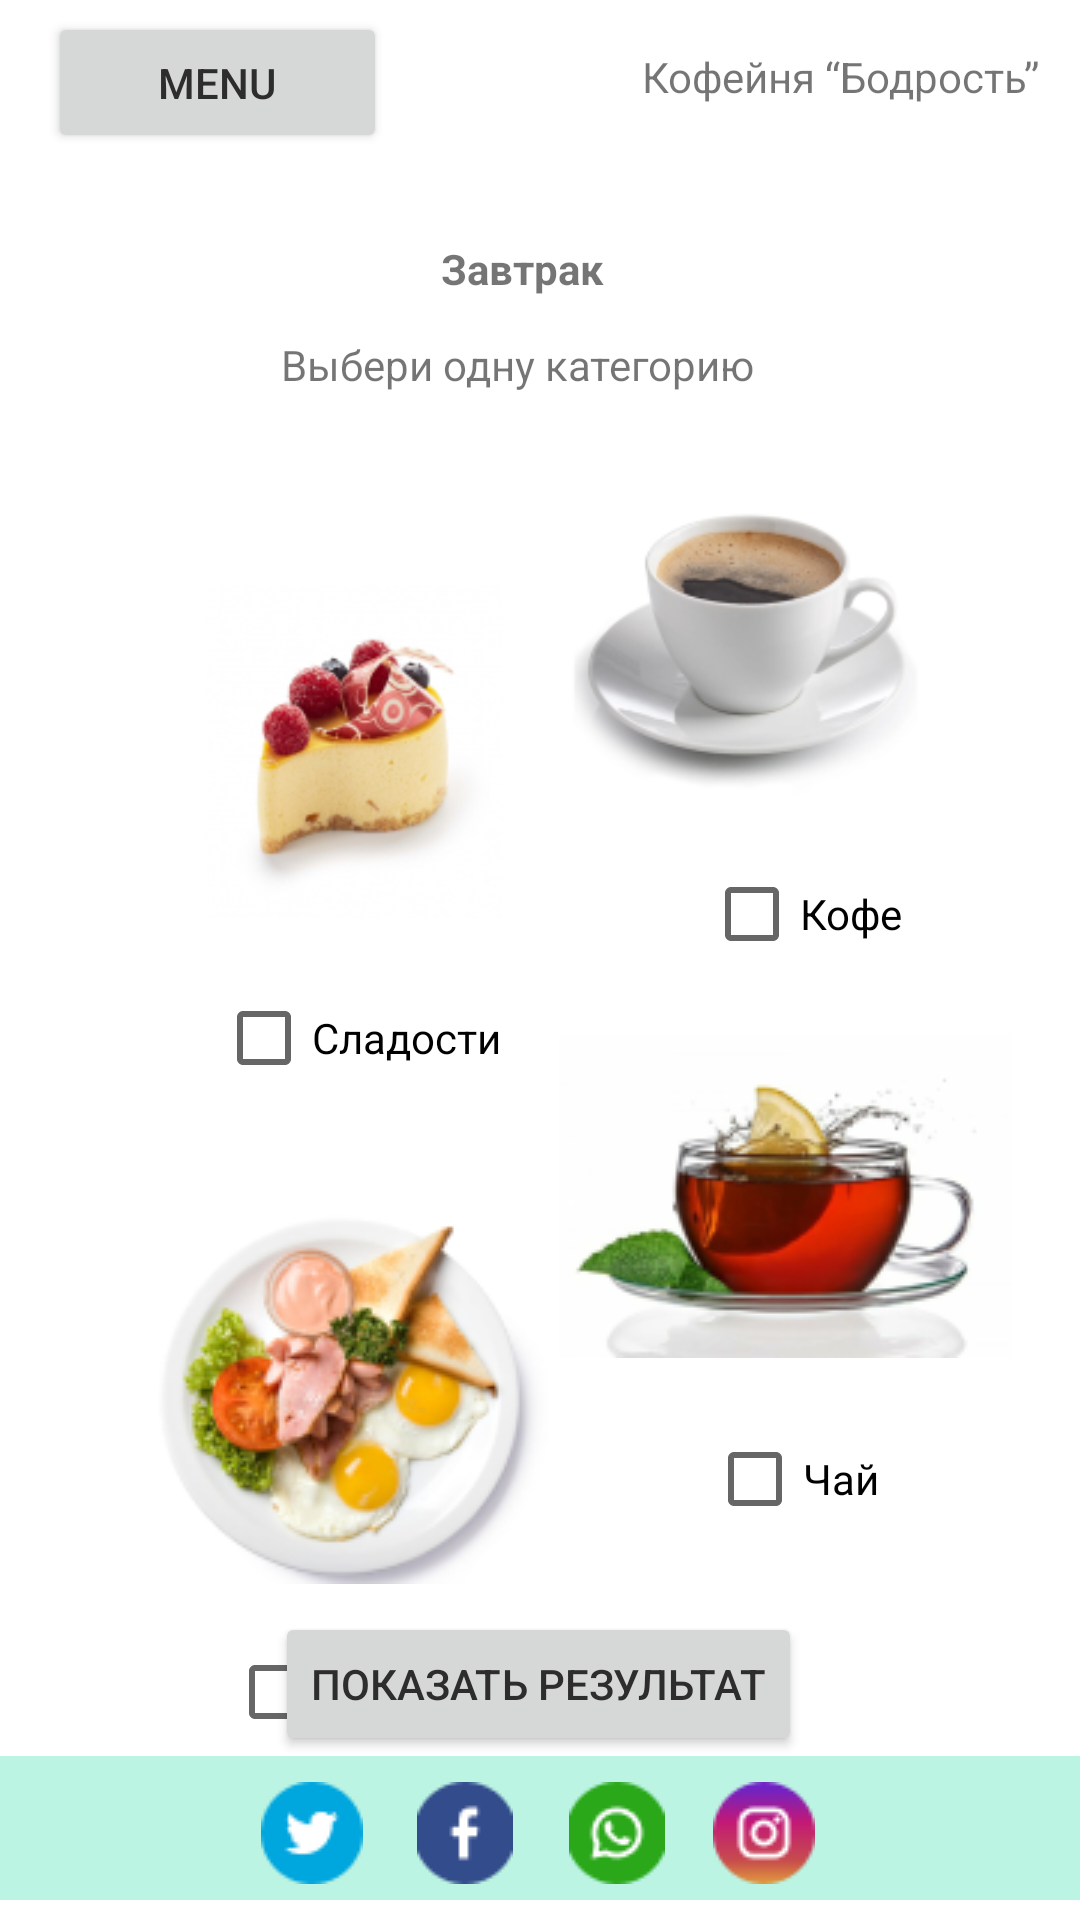

Write the Android layout XML for this screen, with the resource values it uses.
<!-- AndroidManifest.xml: application theme Theme.PR26 -->
<!-- res/layout/activity_main2.xml -->
<?xml version="1.0" encoding="utf-8"?>
<androidx.constraintlayout.widget.ConstraintLayout xmlns:android="http://schemas.android.com/apk/res/android"
    xmlns:app="http://schemas.android.com/apk/res-auto"
    xmlns:tools="http://schemas.android.com/tools"
    android:layout_width="match_parent"
    android:layout_height="match_parent"
    tools:context=".MainActivity2">

    <TextView
        android:id="@+id/textView3"
        android:layout_width="wrap_content"
        android:layout_height="wrap_content"
        android:layout_marginTop="112dp"
        android:text="Выбери одну категорию"
        app:layout_constraintEnd_toEndOf="parent"
        app:layout_constraintHorizontal_bias="0.464"
        app:layout_constraintStart_toStartOf="parent"
        app:layout_constraintTop_toTopOf="parent" />

    <TextView
        android:id="@+id/textView"
        android:layout_width="146dp"
        android:layout_height="29dp"
        android:layout_marginTop="16dp"
        android:text="Кофейня “Бодрость”"
        app:layout_constraintEnd_toEndOf="parent"
        app:layout_constraintTop_toTopOf="parent" />

    <Button
        android:id="@+id/button"
        android:layout_width="113dp"
        android:layout_height="47dp"
        android:layout_marginStart="16dp"
        android:layout_marginTop="4dp"
        android:text="Menu"
        android:textColor="#2E2D2D"
        app:layout_constraintEnd_toStartOf="@+id/textView"
        app:layout_constraintHorizontal_bias="0.0"
        app:layout_constraintStart_toStartOf="parent"
        app:layout_constraintTop_toTopOf="parent" />

    <TextView
        android:id="@+id/textView2"
        android:layout_width="wrap_content"
        android:layout_height="wrap_content"
        android:layout_marginTop="80dp"
        android:text="Завтрак"
        android:textStyle="bold"
        app:layout_constraintEnd_toEndOf="parent"
        app:layout_constraintHorizontal_bias="0.481"
        app:layout_constraintStart_toStartOf="parent"
        app:layout_constraintTop_toTopOf="parent" />

    <ImageView
        android:id="@+id/imageView2"
        android:layout_width="135dp"
        android:layout_height="117dp"
        android:layout_marginEnd="44dp"
        android:layout_marginBottom="12dp"
        app:layout_constraintBottom_toTopOf="@+id/checkcoffee"
        app:layout_constraintEnd_toEndOf="parent"
        app:srcCompat="@drawable/coffee" />

    <ImageView
        android:id="@+id/imageView4"
        android:layout_width="wrap_content"
        android:layout_height="wrap_content"
        app:layout_constraintBottom_toBottomOf="parent"
        app:layout_constraintEnd_toEndOf="parent"
        app:layout_constraintHorizontal_bias="0.892"
        app:layout_constraintStart_toStartOf="parent"
        app:layout_constraintTop_toTopOf="parent"
        app:layout_constraintVertical_bias="0.648"
        app:srcCompat="@drawable/tea" />

    <CheckBox
        android:id="@+id/checktea"
        android:layout_width="wrap_content"
        android:layout_height="wrap_content"
        android:text="Чай"
        app:layout_constraintBottom_toBottomOf="parent"
        app:layout_constraintEnd_toEndOf="parent"
        app:layout_constraintHorizontal_bias="0.779"
        app:layout_constraintStart_toStartOf="parent"
        app:layout_constraintTop_toTopOf="parent"
        app:layout_constraintVertical_bias="0.792" />

    <ImageView
        android:id="@+id/imageView3"
        android:layout_width="wrap_content"
        android:layout_height="wrap_content"
        android:layout_marginStart="48dp"
        android:layout_marginTop="404dp"
        app:layout_constraintStart_toStartOf="parent"
        app:layout_constraintTop_toTopOf="parent"
        app:srcCompat="@drawable/eggs" />

    <CheckBox
        android:id="@+id/checkcombo"
        android:layout_width="wrap_content"
        android:layout_height="wrap_content"
        android:layout_marginStart="76dp"
        android:layout_marginTop="12dp"
        android:text="Комбо"
        app:layout_constraintStart_toStartOf="parent"
        app:layout_constraintTop_toBottomOf="@+id/imageView3" />

    <ImageView
        android:id="@+id/imageView"
        android:layout_width="100dp"
        android:layout_height="111dp"
        android:layout_marginStart="68dp"
        android:layout_marginTop="64dp"
        app:layout_constraintStart_toStartOf="parent"
        app:layout_constraintTop_toBottomOf="@+id/textView3"
        app:srcCompat="@drawable/cake" />

    <CheckBox
        android:id="@+id/checkcandy"
        android:layout_width="wrap_content"
        android:layout_height="wrap_content"
        android:layout_marginStart="72dp"
        android:layout_marginTop="16dp"
        android:text="Сладости"
        app:layout_constraintStart_toStartOf="parent"
        app:layout_constraintTop_toBottomOf="@+id/imageView" />

    <ImageView
        android:id="@+id/imageView5"
        android:layout_width="463dp"
        android:layout_height="48dp"
        android:background="#BBF4E3"
        app:layout_constraintBottom_toBottomOf="parent"
        app:layout_constraintEnd_toEndOf="parent"
        app:layout_constraintHorizontal_bias="1.0"
        app:layout_constraintStart_toStartOf="parent"
        app:layout_constraintTop_toTopOf="parent"
        app:layout_constraintVertical_bias="0.989" />

    <Button
        android:id="@+id/buttonresult"
        android:layout_width="wrap_content"
        android:layout_height="wrap_content"
        android:text="Показать результат"
        android:textColor="#2E2D2D"
        app:layout_constraintBottom_toTopOf="@+id/imageView5"
        app:layout_constraintEnd_toEndOf="parent"
        app:layout_constraintHorizontal_bias="0.497"
        app:layout_constraintStart_toStartOf="parent"
        app:layout_constraintTop_toTopOf="parent"
        app:layout_constraintVertical_bias="1.0" />

    <ImageView
        android:id="@+id/imageView6"
        android:layout_width="wrap_content"
        android:layout_height="wrap_content"
        android:layout_marginBottom="12dp"
        app:layout_constraintBottom_toBottomOf="parent"
        app:layout_constraintEnd_toEndOf="parent"
        app:layout_constraintHorizontal_bias="0.424"
        app:layout_constraintStart_toStartOf="parent"
        app:srcCompat="@drawable/faceb" />

    <ImageView
        android:id="@+id/imageView8"
        android:layout_width="wrap_content"
        android:layout_height="wrap_content"
        android:layout_marginBottom="12dp"
        app:layout_constraintBottom_toBottomOf="parent"
        app:layout_constraintEnd_toEndOf="parent"
        app:layout_constraintHorizontal_bias="0.578"
        app:layout_constraintStart_toStartOf="parent"
        app:srcCompat="@drawable/watsapp" />

    <ImageView
        android:id="@+id/imageView9"
        android:layout_width="wrap_content"
        android:layout_height="wrap_content"
        android:layout_marginBottom="12dp"
        app:layout_constraintBottom_toBottomOf="parent"
        app:layout_constraintEnd_toEndOf="parent"
        app:layout_constraintHorizontal_bias="0.729"
        app:layout_constraintStart_toStartOf="parent"
        app:srcCompat="@drawable/inst" />

    <ImageView
        android:id="@+id/imageView7"
        android:layout_width="wrap_content"
        android:layout_height="wrap_content"
        android:layout_marginBottom="12dp"
        app:layout_constraintBottom_toBottomOf="parent"
        app:layout_constraintEnd_toEndOf="parent"
        app:layout_constraintHorizontal_bias="0.267"
        app:layout_constraintStart_toStartOf="parent"
        app:srcCompat="@drawable/twit" />

    <CheckBox
        android:id="@+id/checkcoffee"
        android:layout_width="wrap_content"
        android:layout_height="wrap_content"
        android:text="Кофе"
        app:layout_constraintBottom_toBottomOf="parent"
        app:layout_constraintEnd_toEndOf="parent"
        app:layout_constraintHorizontal_bias="0.799"
        app:layout_constraintStart_toStartOf="parent"
        app:layout_constraintTop_toTopOf="parent"
        app:layout_constraintVertical_bias="0.474" />


</androidx.constraintlayout.widget.ConstraintLayout>
<!-- resources referenced by this layout -->
<resources>
  <!-- drawable cake: png bitmap (drawable-v24, 22921 bytes) -->
  <!-- drawable coffee: png bitmap (drawable-v24, 20396 bytes) -->
  <!-- drawable eggs: png bitmap (drawable-v24, 27284 bytes) -->
  <!-- drawable faceb: png bitmap (drawable-v24, 911 bytes) -->
  <!-- drawable inst: png bitmap (drawable-v24, 1594 bytes) -->
  <!-- drawable tea: png bitmap (drawable-v24, 20076 bytes) -->
  <!-- drawable twit: png bitmap (drawable-v24, 1084 bytes) -->
  <!-- drawable watsapp: png bitmap (drawable-v24, 1395 bytes) -->
  <style name="Theme.PR26" parent="Theme.MaterialComponents.DayNight.DarkActionBar">
          
          <item name="colorPrimary">#A8CAEA</item>
          <item name="colorPrimaryVariant">@color/purple_700</item>
          <item name="colorOnPrimary">@color/white</item>
          
          <item name="colorSecondary">@color/teal_200</item>
          <item name="colorSecondaryVariant">@color/teal_700</item>
          <item name="colorOnSecondary">@color/black</item>
          
          <item name="android:statusBarColor">?attr/colorPrimaryVariant</item>
          
      </style>
  <!-- not gathered from this repository: default colours our renderer supplied (Android Studio template values) -->
  <color name="purple_700">#FF3700B3</color>
  <color name="teal_200">#FF03DAC5</color>
  <color name="teal_700">#FF018786</color>
  <color name="black">#FF000000</color>
  <color name="white">#FFFFFFFF</color>
</resources>
